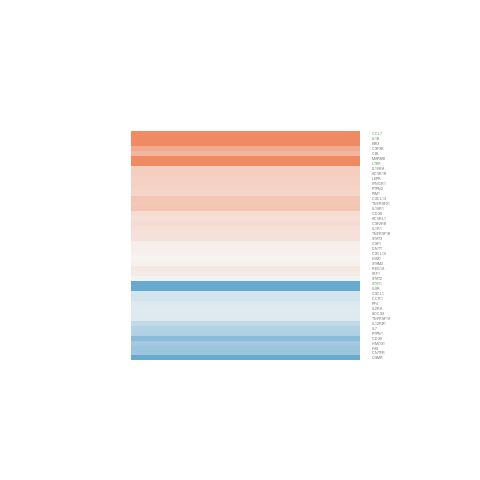

Source data for this figure (header and first rows):
gene.id, ENSEMBL, ENTREZID, SYMBOL, logFC, AveExpr, t, P.Value, adj.P.Val, B
ENSG00000004468, ENSG00000004468, 952, CD38, 0.2361, 4.043, 0.9812, 0.3455, 0.5566, -6.284
ENSG00000026297, ENSG00000026103, 355, FAS, -0.6047, 4.958, -1.358, 0.1989, 0.4045, -5.984
ENSG00000027847, ENSG00000027697, 3459, IFNGR1, 0.3395, 3.546, 1.413, 0.1825, 0.3842, -5.699
ENSG00000028203, ENSG00000028137, 7133, TNFRSF1B, 0.2094, 5.628, 1.243, 0.2372, 0.4491, -6.19
ENSG00000067221, ENSG00000067182, 7132, TNFRSF1A, -0.1533, 2.421, -0.5268, 0.6078, 0.7656, -6.283
ENSG00000097096, ENSG00000096996, 3594, IL12RB1, -0.3625, 2.724, -1.479, 0.1646, 0.3614, -5.433
ENSG00000100307, ENSG00000100292, 3162, HMOX1, -0.5734, 6.038, -2.097, 0.05748, 0.205, -4.978
ENSG00000100395, ENSG00000100368, 1439, CSF2RB, 0.2543, 5.752, 1.641, 0.1263, 0.3119, -5.676
ENSG00000104517, ENSG00000104432, 3574, IL7, -0.4648, 7.687, -2.706, 0.01884, 0.1214, -3.933
ENSG00000105281, ENSG00000105246, 10148, EBI3, 1.653, 7.557, 3.158, 0.008091, 0.08387, -3.109
ENSG00000107614, ENSG00000107447, 1791, DNTT, 0.08175, 4.37, 0.5212, 0.6115, 0.769, -6.686
ENSG00000108106, ENSG00000107968, 1326, MAP3K8, 1.059, 4.12, 2.809, 0.01554, 0.1112, -3.544
ENSG00000108798, ENSG00000108688, 6354, CCL7, 1.538, 3.171, 4.458, 0.0007486, 0.03294, -0.3793
ENSG00000110536, ENSG00000110395, 867, CBL, 0.5776, 3.7, 3.146, 0.008275, 0.08502, -2.871
ENSG00000111424, ENSG00000111321, 4055, LTBR, 3.315, 4.546, 7.276, 8.82734027077155e-06, 0.002719, 3.934
ENSG00000115255, ENSG00000115145, 10254, STAM2, 0.0634, 0.7825, 0.1357, 0.8943, 0.9453, -5.977
ENSG00000115520, ENSG00000115386, 5967, REG1A, 0.1505, 5.363, 0.5278, 0.6071, 0.7655, -6.799
ENSG00000115525, ENSG00000115415, 6772, STAT1, -1.092, 4.236, -4.414, 0.0008079, 0.03431, -0.6195
ENSG00000115750, ENSG00000115594, 3554, IL1R1, 0.2178, 4.585, 1.112, 0.2874, 0.5031, -6.236
ENSG00000115761, ENSG00000115604, 8809, IL18R1, 0.4689, 6.032, 2.193, 0.04839, 0.1879, -4.811
ENSG00000116752, ENSG00000116678, 3953, LEPR, 0.3509, 5.663, 1.752, 0.1047, 0.2806, -5.505
ENSG00000119673, ENSG00000119535, 1441, CSF3R, 0.6876, 2.769, 2.66, 0.02051, 0.1263, -3.575
ENSG00000122986, ENSG00000122756, 1271, CNTFR, -0.607, 2.566, -0.8163, 0.4299, 0.6319, -6.107
ENSG00000124496, ENSG00000124334, 3581, IL9R, -1.198, 3.637, -2.185, 0.04906, 0.1893, -4.507
ENSG00000125482, ENSG00000125347, 3659, IRF1, 0.13, 4.918, 0.6586, 0.5224, 0.7064, -6.675
ENSG00000125735, ENSG00000125538, 3553, IL1B, 1.458, 6.57, 2.625, 0.02188, 0.1299, -4.058
ENSG00000134644, ENSG00000134460, 3559, IL2RA, -0.1626, 7.411, -1.096, 0.2944, 0.5096, -6.389
ENSG00000134686, ENSG00000134470, 3601, IL15RA, 0.3698, 5.908, 1.761, 0.1033, 0.2785, -5.505
ENSG00000135365, ENSG00000135218, 948, CD36, -0.7358, 4.951, -2.076, 0.05962, 0.2097, -4.931
ENSG00000135678, ENSG00000135503, 91, ACVR1B, 0.3649, 1.38, 0.4501, 0.6605, 0.8033, -5.929
ENSG00000137364, ENSG00000137193, 5292, PIM1, 0.2977, 4.147, 1.362, 0.1978, 0.403, -5.864
ENSG00000139726, ENSG00000139567, 94, ACVRL1, 0.2302, 6.737, 1.432, 0.1771, 0.3779, -5.988
ENSG00000143797, ENSG00000143575, 10456, HAX1, 0.04875, 1.025, 0.0834, 0.9349, 0.9654, -6.063
ENSG00000145850, ENSG00000145623, 9180, OSMR, -2.356, -1.134, -1.807, 0.09538, 0.2674, -4.286
ENSG00000146386, ENSG00000146072, 27242, TNFRSF21, 0.422, 6.827, 1.552, 0.1462, 0.3375, -5.825
ENSG00000156599, ENSG00000156234, 10563, CXCL13, 0.4402, 7.277, 2.194, 0.04828, 0.1879, -4.831
ENSG00000163904, ENSG00000163737, 5196, PF4, -0.1841, 5.128, -1.206, 0.2508, 0.4639, -6.194
ENSG00000163913, ENSG00000163739, 2919, CXCL1, -0.2364, 2.616, -0.9344, 0.3682, 0.579, -6.014
ENSG00000164008, ENSG00000163823, 1230, CCR1, -0.2516, 3.303, -0.856, 0.4085, 0.6125, -6.249
ENSG00000168883, ENSG00000168610, 6774, STAT3, 0.1953, 6.074, 1.424, 0.1794, 0.3805, -5.989
ENSG00000169519, ENSG00000169245, 3627, CXCL10, 0.05463, 3.098, 0.1975, 0.8467, 0.9176, -6.539
ENSG00000170889, ENSG00000170581, 6773, STAT2, -0.04172, 9.828, -0.2249, 0.8258, 0.9062, -6.971
ENSG00000175727, ENSG00000175354, 5771, PTPN2, 0.318, 6.911, 2.13, 0.05419, 0.1989, -4.94
ENSG00000184719, ENSG00000184371, 1435, CSF1, 0.08892, 0.7465, 0.2449, 0.8106, 0.8995, -5.996
ENSG00000184922, ENSG00000184557, 9021, SOCS3, -0.1526, 7.344, -0.8286, 0.4232, 0.6253, -6.649
ENSG00000196659, ENSG00000196396, 5770, PTPN1, -0.4961, 0.7293, -1.024, 0.3256, 0.538, -5.517
